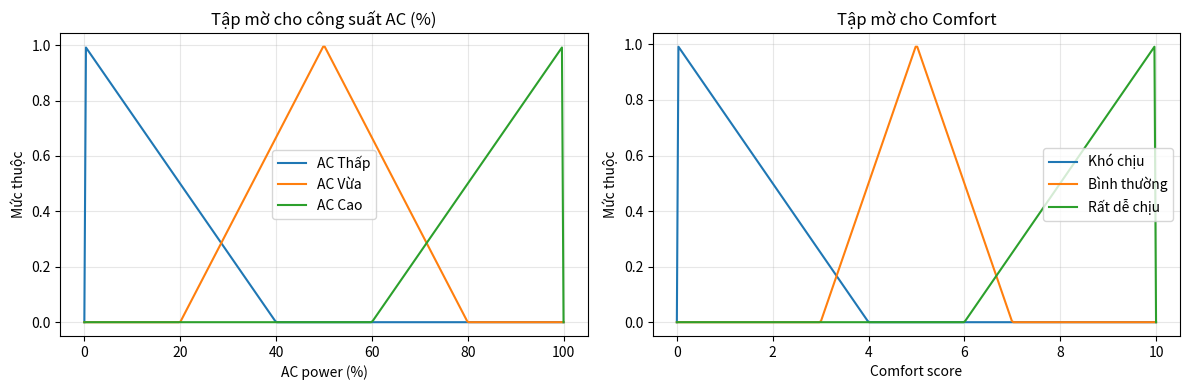

Write the Python code that produced this figure.
import numpy as np
import matplotlib.pyplot as plt

def trimf(x, a, b, c):
    return np.maximum(np.minimum((x - a) / (b - a + 1e-6), (c - x) / (c - b + 1e-6)), 0)

# Tập mờ công suất AC
x_AC = np.linspace(0, 100, 300)
mu_ac_low = trimf(x_AC, 0, 0, 40)
mu_ac_med = trimf(x_AC, 20, 50, 80)
mu_ac_high = trimf(x_AC, 60, 100, 100)

plt.figure(figsize=(12, 4))

plt.subplot(1, 2, 1)
plt.plot(x_AC, mu_ac_low, label="AC Thấp")
plt.plot(x_AC, mu_ac_med, label="AC Vừa")
plt.plot(x_AC, mu_ac_high, label="AC Cao")
plt.title("Tập mờ cho công suất AC (%)")
plt.xlabel("AC power (%)")
plt.ylabel("Mức thuộc")
plt.legend()
plt.grid(True, alpha=0.3)

# Tập mờ Comfort (Bonus)
x_comfort = np.linspace(0, 10, 300)
mu_uncomfortable = trimf(x_comfort, 0, 0, 4)
mu_normal = trimf(x_comfort, 3, 5, 7)
mu_very_comfort = trimf(x_comfort, 6, 10, 10)

plt.subplot(1, 2, 2)
plt.plot(x_comfort, mu_uncomfortable, label="Khó chịu")
plt.plot(x_comfort, mu_normal, label="Bình thường")
plt.plot(x_comfort, mu_very_comfort, label="Rất dễ chịu")
plt.title("Tập mờ cho Comfort")
plt.xlabel("Comfort score")
plt.ylabel("Mức thuộc")
plt.legend()
plt.grid(True, alpha=0.3)

plt.tight_layout()
plt.show()
